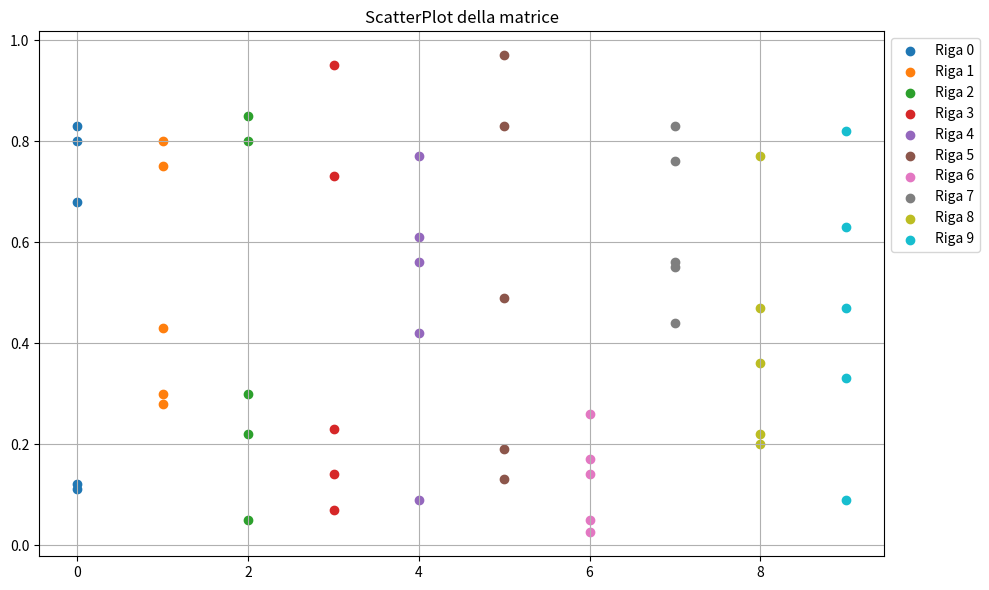

Here is the Python script that generated this plot:
import numpy as np
import matplotlib.pyplot as plt

#creo 50 numeri casuali e li arrotondo
data = np.random.rand(50).round(decimals=2)

#li formatto in una tabello 10x5
data = data.reshape(10, 5)

#controllo che ogni riga sia composta da valori unici
for i, riga in enumerate(data):

    riga_unici= set(riga) #con il set elimino i duplicati

    while len(riga_unici) < 5: #finchè la lunghezza del set non sarà pari a 5 si aggiungeranno valori randomici al set
        riga_unici.add(np.random.rand())
    
    data[i] = np.array(list(riga_unici)) #converto di nuovo il set in nparray e lo assegno alla riga i


#normalizzo i dati e li converto in interi
normalized_data = (data * 100).astype(int)

print(normalized_data)

#sovrappongo uno scatterplot per riga, dove come x ho il numero di riga e come y i valori all'interno della riga
plt.figure(figsize=(10, 6))
for i in range(data.shape[0]):
    plt.scatter([i]*5, data[i], label=f"Riga {i}")
plt.legend(loc='upper left', bbox_to_anchor=(1, 1))
plt.title('ScatterPlot della matrice')
plt.grid(True)
plt.tight_layout()
plt.show()